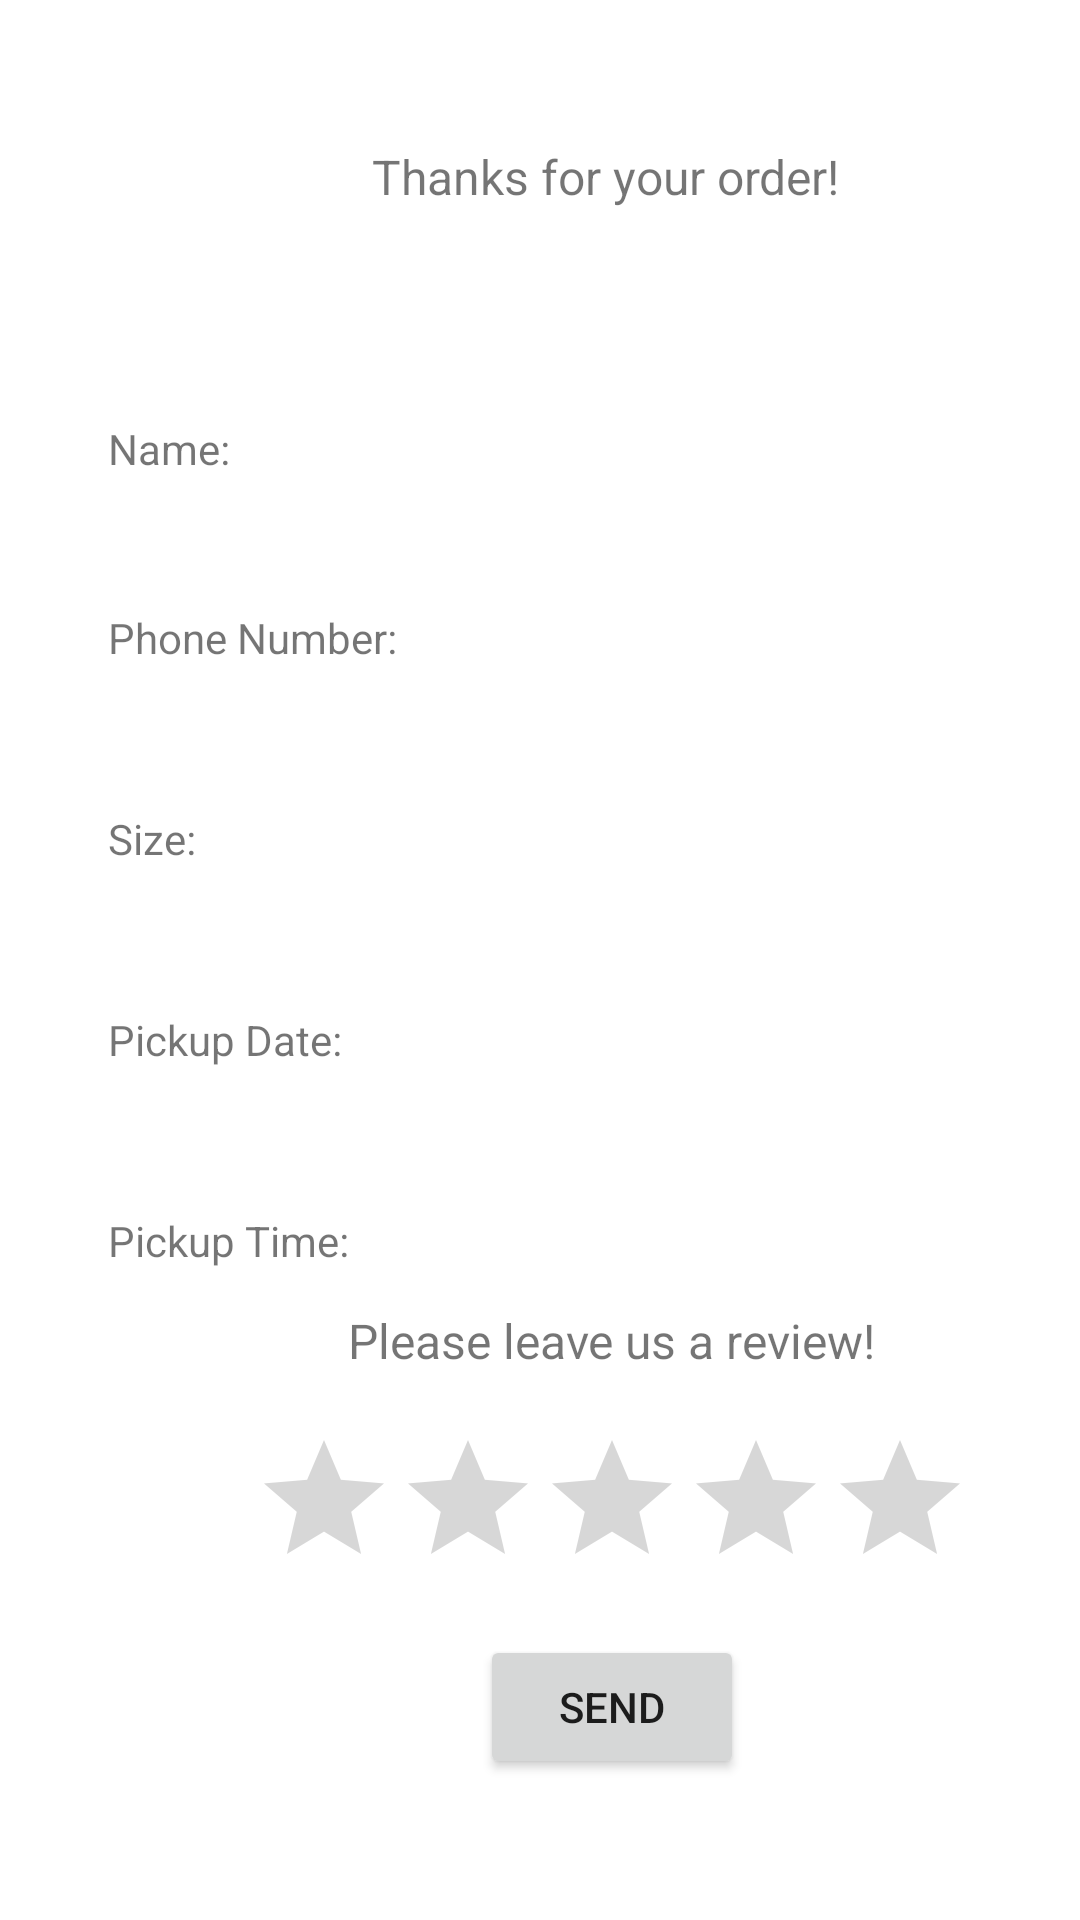

Here is an Android app screen rendered from its layout file. Give the layout XML and the strings, colors and styles it references.
<!-- AndroidManifest.xml: application theme Theme.DSLab08 -->
<!-- res/layout/activity_thanks.xml -->
<?xml version="1.0" encoding="utf-8"?>
<androidx.constraintlayout.widget.ConstraintLayout xmlns:android="http://schemas.android.com/apk/res/android"
    xmlns:app="http://schemas.android.com/apk/res-auto"
    xmlns:tools="http://schemas.android.com/tools"
    android:layout_width="match_parent"
    android:layout_height="match_parent"
    tools:context=".Thanks">

    <TextView
        android:id="@+id/textView6"
        android:layout_width="wrap_content"
        android:layout_height="wrap_content"
        android:layout_marginStart="124dp"
        android:layout_marginTop="48dp"
        android:text="Thanks for your order!"
        android:textSize="16sp"
        app:layout_constraintStart_toStartOf="parent"
        app:layout_constraintTop_toTopOf="parent" />

    <TextView
        android:id="@+id/textView7"
        android:layout_width="wrap_content"
        android:layout_height="wrap_content"
        android:layout_marginStart="36dp"
        android:layout_marginTop="140dp"
        android:text="Name: "
        app:layout_constraintStart_toStartOf="parent"
        app:layout_constraintTop_toTopOf="parent" />

    <TextView
        android:id="@+id/textView8"
        android:layout_width="wrap_content"
        android:layout_height="wrap_content"
        android:layout_marginStart="36dp"
        android:layout_marginTop="44dp"
        android:text="Phone Number: "
        app:layout_constraintStart_toStartOf="parent"
        app:layout_constraintTop_toBottomOf="@+id/textView7" />

    <TextView
        android:id="@+id/textView10"
        android:layout_width="wrap_content"
        android:layout_height="wrap_content"
        android:layout_marginStart="36dp"
        android:layout_marginTop="48dp"
        android:text="Size: "
        app:layout_constraintStart_toStartOf="parent"
        app:layout_constraintTop_toBottomOf="@+id/textView8" />

    <TextView
        android:id="@+id/textView11"
        android:layout_width="wrap_content"
        android:layout_height="wrap_content"
        android:layout_marginStart="36dp"
        android:layout_marginTop="48dp"
        android:text="Pickup Date: "
        app:layout_constraintStart_toStartOf="parent"
        app:layout_constraintTop_toBottomOf="@+id/textView10" />

    <TextView
        android:id="@+id/textView12"
        android:layout_width="wrap_content"
        android:layout_height="wrap_content"
        android:layout_marginStart="36dp"
        android:layout_marginTop="48dp"
        android:text="Pickup Time: "
        app:layout_constraintStart_toStartOf="parent"
        app:layout_constraintTop_toBottomOf="@+id/textView11" />

    <TextView
        android:id="@+id/nameId"
        android:layout_width="wrap_content"
        android:layout_height="wrap_content"
        android:layout_marginStart="96dp"
        android:layout_marginTop="140dp"
        android:text=""
        app:layout_constraintStart_toEndOf="@+id/textView7"
        app:layout_constraintTop_toTopOf="parent" />

    <TextView
        android:id="@+id/phoneId"
        android:layout_width="wrap_content"
        android:layout_height="wrap_content"
        android:layout_marginStart="40dp"
        android:layout_marginTop="204dp"
        android:text=""
        app:layout_constraintStart_toEndOf="@+id/textView8"
        app:layout_constraintTop_toTopOf="parent" />

    <TextView
        android:id="@+id/sizeId"
        android:layout_width="wrap_content"
        android:layout_height="wrap_content"
        android:layout_marginStart="104dp"
        android:layout_marginTop="268dp"
        android:text=""
        app:layout_constraintStart_toEndOf="@+id/textView10"
        app:layout_constraintTop_toTopOf="parent" />

    <TextView
        android:id="@+id/dateId"
        android:layout_width="wrap_content"
        android:layout_height="wrap_content"
        android:layout_marginStart="56dp"
        android:layout_marginTop="336dp"
        android:text=""
        app:layout_constraintStart_toEndOf="@+id/textView11"
        app:layout_constraintTop_toTopOf="parent" />

    <TextView
        android:id="@+id/timeId"
        android:layout_width="wrap_content"
        android:layout_height="wrap_content"
        android:layout_marginStart="56dp"
        android:layout_marginTop="404dp"
        android:text=""
        app:layout_constraintStart_toEndOf="@+id/textView12"
        app:layout_constraintTop_toTopOf="parent" />

    <RatingBar
        android:id="@+id/ratingBar"
        android:layout_width="wrap_content"
        android:layout_height="wrap_content"
        android:layout_marginStart="84dp"
        android:layout_marginTop="476dp"
        android:numStars="5"
        app:layout_constraintStart_toStartOf="parent"
        app:layout_constraintTop_toTopOf="parent"
        tools:ignore="SpeakableTextPresentCheck" />

    <TextView
        android:id="@+id/textView18"
        android:layout_width="wrap_content"
        android:layout_height="wrap_content"
        android:layout_marginStart="116dp"
        android:layout_marginTop="436dp"
        android:text="Please leave us a review!"
        android:textSize="16sp"
        app:layout_constraintStart_toStartOf="parent"
        app:layout_constraintTop_toTopOf="parent" />

    <Button
        android:id="@+id/sendBtn"
        android:layout_width="wrap_content"
        android:layout_height="wrap_content"
        android:layout_marginStart="160dp"
        android:layout_marginTop="12dp"
        android:text="Send"
        app:layout_constraintStart_toStartOf="parent"
        app:layout_constraintTop_toBottomOf="@+id/ratingBar" />

    <TextView
        android:id="@+id/rateText"
        android:layout_width="wrap_content"
        android:layout_height="wrap_content"
        android:layout_marginStart="172dp"
        android:layout_marginTop="28dp"
        android:text=""
        app:layout_constraintStart_toStartOf="parent"
        app:layout_constraintTop_toBottomOf="@+id/sendBtn" />
</androidx.constraintlayout.widget.ConstraintLayout>
<!-- resources referenced by this layout -->
<resources>
  <style name="Theme.DSLab08" parent="Theme.MaterialComponents.DayNight.DarkActionBar">
          
          <item name="colorPrimary">@color/purple_500</item>
          <item name="colorPrimaryVariant">@color/purple_700</item>
          <item name="colorOnPrimary">@color/white</item>
          
          <item name="colorSecondary">@color/teal_200</item>
          <item name="colorSecondaryVariant">@color/teal_700</item>
          <item name="colorOnSecondary">@color/black</item>
          
          <item name="android:statusBarColor" tools:targetApi="l">?attr/colorPrimaryVariant</item>
          
      </style>
  <!-- not gathered from this repository: default colours our renderer supplied (Android Studio template values) -->
  <color name="purple_500">#FF6200EE</color>
  <color name="purple_700">#FF3700B3</color>
  <color name="teal_200">#FF03DAC5</color>
  <color name="teal_700">#FF018786</color>
  <color name="black">#FF000000</color>
  <color name="white">#FFFFFFFF</color>
</resources>
